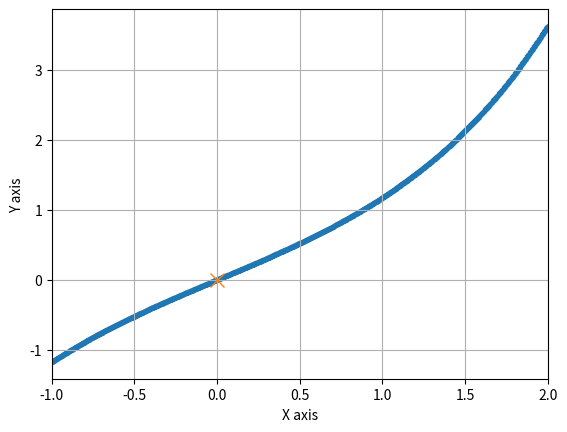

Write Python code to recreate this figure.
import matplotlib.pyplot as plt
import math

def func(x):
    y = math.sinh(x)
    return y


def x_on_0(func, d_erro, x_min, x_max):
    max_calc_times = 10000
    calc_times = 0
    while ( abs(x_min - x_max) > d_erro ) and (calc_times < max_calc_times):
        x_center = (x_min + x_max)/2
        y_on_center = func(x_center)
        if y_on_center == 0:
            x_mim = x_center
            x_max = x_center
            break
        elif y_on_center > 0:
            sign = 1
        else:
            sign = -1
        if func(x_min) * sign > 0:
            x_min = x_center
        else:
            x_max = x_center
        
        calc_times += 1
    
    if calc_times == max_calc_times:
        print("規定の計算回数では解が収束しませんでした")
    print(f"x = {x_center} , erro = {abs(x_min - x_max)}")
    return x_center



x_min = -1
x_max = 2
N = 1000
d_erro = 0.001

x = []
y = []
for i in range(N+1):
    tem = x_min + (x_max - x_min)*i/N
    #tem = 2*i/N
    x.append(tem)
    y.append(func(tem))


plt.plot(x, y, marker="p", linestyle="", markersize=3, zorder=1)
x_on_zero = x_on_0(func, d_erro, x_min, x_max)
plt.plot(x_on_zero, func(x_on_zero), marker="x", linestyle="", markersize=10, zorder=2)
plt.xlabel("X axis", fontsize=10)
plt.ylabel("Y axis", fontsize=10)
plt.xlim(x_min, x_max)
plt.grid()
plt.show()
